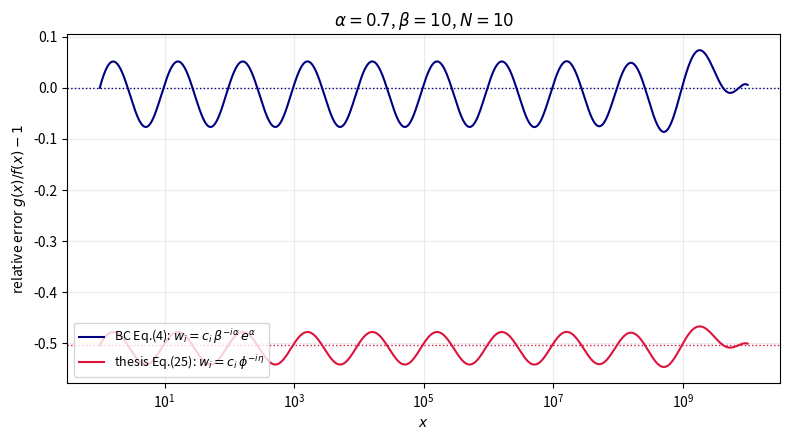

Recreate this plot in Python. (Note: this script raises an exception after producing the figure.)
import numpy as np
import matplotlib
matplotlib.use("Agg")
import matplotlib.pyplot as plt

alpha = 0.7
beta = 10.0
N = 10

def recursive_coefficients(N, alpha, beta):
    c = np.zeros(N + 1)
    c[N] = 1.0
    for k in range(1, N + 1):
        s = 0.0
        for i in range(k):
            s += c[N-i] * beta**(-alpha*(k-i)) * np.exp(alpha*(1.0 - beta**(-(k-i))))
        c[N-k] = 1.0 - s
    return c

c = recursive_coefficients(N, alpha, beta)
i_arr = np.arange(N + 1)
lambdas = alpha * beta**(-i_arr)

# BC Eq.(4): g(x) = sum c_i * beta^{-i*alpha} * exp(alpha) * exp(-alpha/beta^i * x)
w_bc     = c * beta**(-i_arr * alpha) * np.exp(alpha)
# thesis Eq.(25): w_i = c_i * phi^{-i*eta}  (exp(alpha) absent)
w_thesis = c * beta**(-i_arr * alpha)

x = np.logspace(0, N, 2000)
f = x**(-alpha)
g_bc     = np.array([np.sum(w_bc     * np.exp(-lambdas * xi)) for xi in x])
g_thesis = np.array([np.sum(w_thesis * np.exp(-lambdas * xi)) for xi in x])

figure, axis = plt.subplots(figsize=(8, 4.5))
axis.semilogx(x, g_bc/f - 1.0,     color="navy",    label=r"BC Eq.(4): $w_i = c_i\,\beta^{-i\alpha}\,e^{\alpha}$")
axis.semilogx(x, g_thesis/f - 1.0, color="crimson", label=r"thesis Eq.(25): $w_i = c_i\,\phi^{-i\eta}$")
axis.axhline(0.0,              color="navy",    linestyle=":", linewidth=1)
axis.axhline(np.exp(-alpha)-1, color="crimson", linestyle=":", linewidth=1)
axis.set_xlabel(r"$x$")
axis.set_ylabel(r"relative error $g(x)/f(x) - 1$")
axis.set_title(rf"$\alpha={alpha}$, $\beta={beta:.0f}$, $N={N}$")
axis.legend(loc="lower left", fontsize=9)
axis.grid(True, which="both", alpha=0.25)
figure.tight_layout()
figure.savefig("out/test/thesis_vs_BC.pdf")
print("saved")
